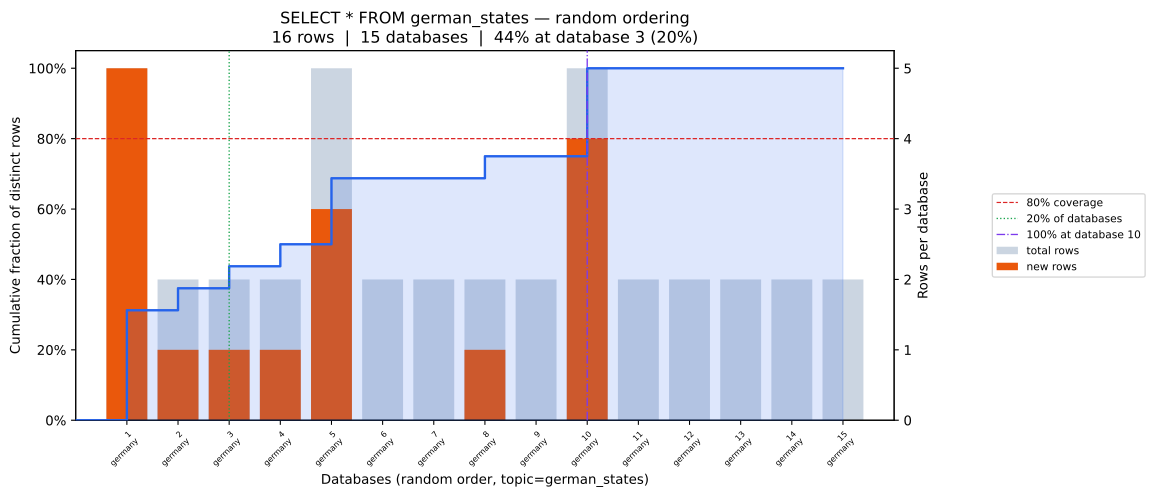

Source data for this figure (header and first rows):
position, database, coverage_pct, total_rows, new_unique_rows
0, germany, 31.25, 5, 5
1, germany, 37.5, 2, 1
2, germany, 43.75, 2, 1
3, germany, 50.0, 2, 1
4, germany, 68.75, 5, 3
5, germany, 68.75, 2, 0
6, germany, 68.75, 2, 0
7, germany, 75.0, 2, 1
8, germany, 75.0, 2, 0
9, germany, 100.0, 5, 4
10, germany, 100.0, 2, 0
11, germany, 100.0, 2, 0
12, germany, 100.0, 2, 0
13, germany, 100.0, 2, 0
14, germany, 100.0, 2, 0
